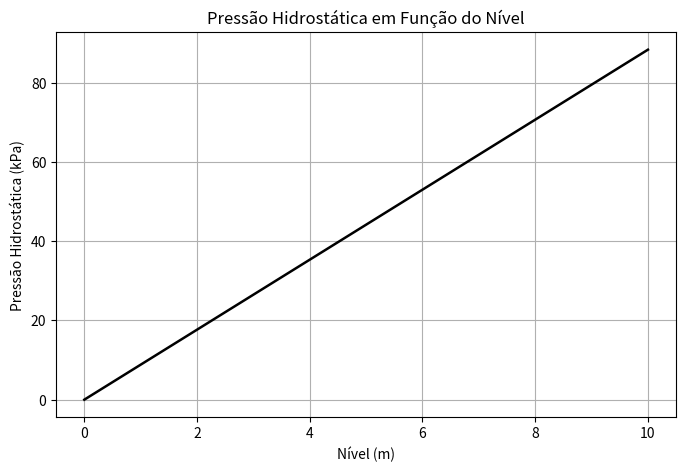

This chart was generated by the following Python code:
# -*- coding: utf-8 -*-
"""

3.6 Medição de Nível Hidrostático. - pág. 141

"""
import numpy as np
import pandas as pd
import matplotlib.pyplot as plt

# ---------------------------------------------------------
# Parâmetros físicos do fluido e do tanque
# ---------------------------------------------------------
rho = 900        # densidade do óleo (kg/m³)
g = 9.81         # aceleração da gravidade (m/s²)
h_max = 10       # altura máxima do tanque (m)

# ---------------------------------------------------------
# Discretização da coluna de fluido
# ---------------------------------------------------------
# Criamos 200 valores igualmente espaçados entre 0 e h_max.
# Cada valor representa um nível possível no tanque.
h = np.linspace(0, h_max, 200)

# ---------------------------------------------------------
# Cálculo da pressão hidrostática
# ---------------------------------------------------------
# Implementação direta da equação:
#     P = rho * g * h
# Essa é a relação fundamental usada por transmissores hidrostáticos.
P = rho * g * h

# ---------------------------------------------------------
# Construção da tabela de calibração
# ---------------------------------------------------------
tabela_nivel = pd.DataFrame({
	"nivel_m": h,
	"pressao_Pa": P,
	"pressao_kPa": P / 1000
})

# Exibe as primeiras linhas da tabela
print(tabela_nivel.head())

# ---------------------------------------------------------
# Gráfico da pressão em função do nível
# ---------------------------------------------------------
plt.figure(figsize=(8,5))
plt.plot(h, P/1000, color="black", linewidth=1.8)
plt.xlabel("Nível (m)")
plt.ylabel("Pressão Hidrostática (kPa)")
plt.title("Pressão Hidrostática em Função do Nível")
plt.grid(True)
plt.show()
